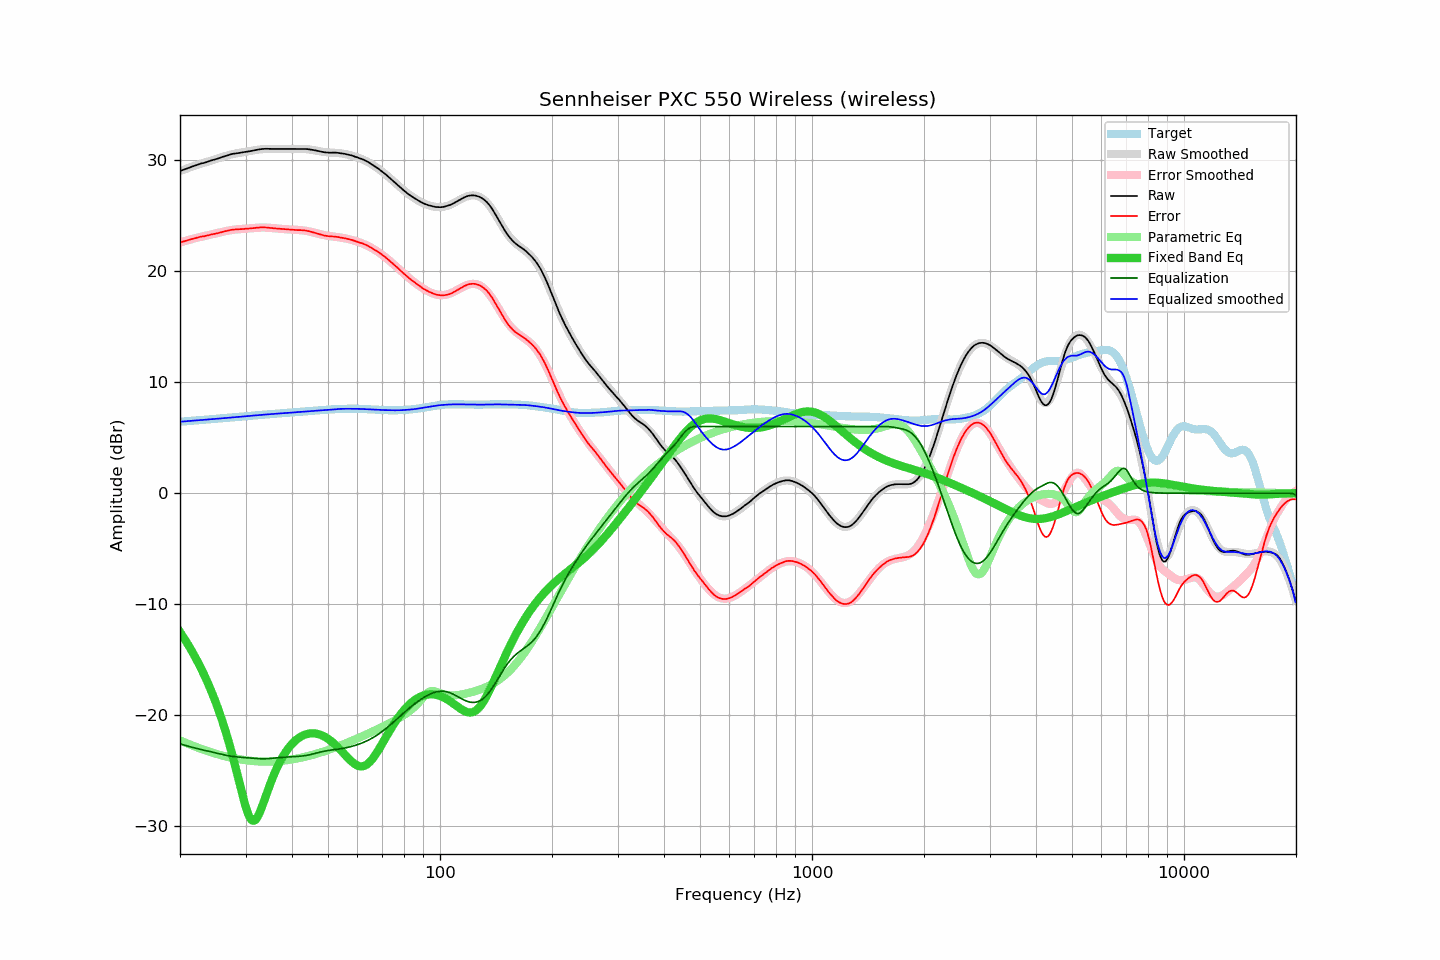

The file beside this chart, header and first rows:
frequency, raw, error, smoothed, error_smoothed, equalization, parametric_eq, equalized_raw, equalized_smoothed, target
20.00, 29.00, 22.57, 29.01, 22.57, -22.57, -12.50, 6.43, 6.43, 6.43
20.20, 29.06, 22.62, 29.06, 22.62, -22.62, -12.72, 6.44, 6.44, 6.44
20.40, 29.11, 22.66, 29.11, 22.66, -22.66, -12.94, 6.45, 6.45, 6.46
20.61, 29.17, 22.70, 29.17, 22.70, -22.70, -13.17, 6.47, 6.47, 6.47
20.81, 29.22, 22.74, 29.22, 22.74, -22.74, -13.40, 6.48, 6.48, 6.48
21.02, 29.27, 22.78, 29.27, 22.79, -22.79, -13.63, 6.49, 6.49, 6.49
21.23, 29.32, 22.82, 29.33, 22.83, -22.83, -13.88, 6.50, 6.50, 6.50
21.44, 29.38, 22.87, 29.38, 22.86, -22.86, -14.13, 6.52, 6.51, 6.51
21.66, 29.43, 22.91, 29.43, 22.90, -22.90, -14.38, 6.53, 6.52, 6.52
21.87, 29.48, 22.95, 29.48, 22.94, -22.94, -14.64, 6.54, 6.54, 6.54
22.09, 29.53, 22.98, 29.53, 22.98, -22.98, -14.91, 6.55, 6.55, 6.55
22.31, 29.57, 23.01, 29.57, 23.02, -23.02, -15.18, 6.56, 6.56, 6.56
22.54, 29.63, 23.06, 29.62, 23.05, -23.05, -15.46, 6.58, 6.57, 6.57
22.76, 29.68, 23.10, 29.67, 23.08, -23.08, -15.75, 6.60, 6.58, 6.58
22.99, 29.71, 23.12, 29.71, 23.12, -23.12, -16.05, 6.60, 6.60, 6.60
23.22, 29.74, 23.13, 29.76, 23.15, -23.15, -16.35, 6.59, 6.61, 6.61
23.45, 29.79, 23.17, 29.80, 23.18, -23.18, -16.67, 6.61, 6.62, 6.62
23.69, 29.84, 23.21, 29.85, 23.21, -23.21, -16.99, 6.63, 6.63, 6.63
23.92, 29.89, 23.25, 29.89, 23.25, -23.25, -17.32, 6.65, 6.64, 6.65
24.16, 29.94, 23.28, 29.93, 23.28, -23.28, -17.66, 6.66, 6.66, 6.66
24.40, 29.98, 23.31, 29.98, 23.31, -23.31, -18.01, 6.67, 6.67, 6.67
24.65, 30.02, 23.34, 30.02, 23.35, -23.35, -18.38, 6.68, 6.68, 6.68
24.89, 30.06, 23.37, 30.07, 23.38, -23.38, -18.75, 6.68, 6.69, 6.69
25.14, 30.10, 23.40, 30.12, 23.41, -23.41, -19.14, 6.69, 6.70, 6.71
25.39, 30.15, 23.43, 30.17, 23.45, -23.45, -19.54, 6.70, 6.71, 6.72
25.65, 30.21, 23.48, 30.21, 23.49, -23.49, -19.96, 6.73, 6.73, 6.73
25.91, 30.26, 23.52, 30.26, 23.52, -23.52, -20.38, 6.74, 6.74, 6.74
26.16, 30.30, 23.55, 30.31, 23.55, -23.55, -20.83, 6.75, 6.75, 6.75
26.43, 30.35, 23.58, 30.35, 23.59, -23.59, -21.28, 6.77, 6.77, 6.77
26.69, 30.39, 23.61, 30.39, 23.62, -23.62, -21.76, 6.78, 6.78, 6.78
26.96, 30.44, 23.65, 30.43, 23.64, -23.64, -22.25, 6.80, 6.79, 6.79
27.23, 30.49, 23.69, 30.47, 23.67, -23.67, -22.76, 6.82, 6.80, 6.80
27.50, 30.53, 23.72, 30.51, 23.69, -23.69, -23.28, 6.84, 6.82, 6.82
27.77, 30.56, 23.73, 30.54, 23.71, -23.71, -23.82, 6.85, 6.83, 6.83
28.05, 30.58, 23.74, 30.57, 23.73, -23.73, -24.37, 6.85, 6.84, 6.84
28.33, 30.60, 23.75, 30.60, 23.75, -23.75, -24.94, 6.85, 6.85, 6.85
28.62, 30.62, 23.76, 30.63, 23.76, -23.76, -25.52, 6.86, 6.86, 6.87
28.90, 30.64, 23.76, 30.65, 23.78, -23.78, -26.10, 6.86, 6.87, 6.88
29.19, 30.67, 23.78, 30.68, 23.79, -23.79, -26.68, 6.88, 6.89, 6.89
29.48, 30.69, 23.79, 30.70, 23.80, -23.80, -27.25, 6.89, 6.90, 6.90
29.78, 30.72, 23.80, 30.72, 23.81, -23.81, -27.79, 6.91, 6.91, 6.92
30.08, 30.74, 23.81, 30.75, 23.82, -23.82, -28.29, 6.92, 6.92, 6.93
30.38, 30.76, 23.82, 30.77, 23.84, -23.84, -28.73, 6.93, 6.93, 6.94
30.68, 30.78, 23.83, 30.80, 23.85, -23.85, -29.09, 6.93, 6.95, 6.95
30.99, 30.81, 23.84, 30.82, 23.86, -23.86, -29.34, 6.95, 6.96, 6.97
31.30, 30.84, 23.86, 30.85, 23.87, -23.87, -29.48, 6.97, 6.98, 6.98
31.61, 30.87, 23.88, 30.88, 23.89, -23.89, -29.51, 6.99, 6.99, 6.99
31.93, 30.90, 23.89, 30.90, 23.90, -23.90, -29.41, 7.01, 7.00, 7.01
32.24, 30.92, 23.90, 30.92, 23.91, -23.91, -29.22, 7.02, 7.02, 7.02
32.57, 30.95, 23.92, 30.94, 23.91, -23.91, -28.95, 7.04, 7.03, 7.03
32.89, 30.97, 23.93, 30.96, 23.92, -23.92, -28.62, 7.05, 7.04, 7.04
33.22, 30.99, 23.94, 30.97, 23.92, -23.92, -28.24, 7.07, 7.05, 7.06
33.55, 31.00, 23.93, 30.99, 23.92, -23.92, -27.85, 7.08, 7.07, 7.07
33.89, 31.01, 23.93, 31.00, 23.92, -23.92, -27.44, 7.09, 7.08, 7.08
34.23, 31.01, 23.92, 31.00, 23.91, -23.91, -27.03, 7.10, 7.09, 7.09
34.57, 31.00, 23.90, 31.01, 23.90, -23.90, -26.63, 7.10, 7.10, 7.10
34.92, 31.00, 23.89, 31.01, 23.89, -23.89, -26.24, 7.11, 7.11, 7.11
35.27, 31.00, 23.88, 31.01, 23.88, -23.88, -25.86, 7.12, 7.12, 7.12
35.62, 30.99, 23.85, 31.00, 23.87, -23.87, -25.50, 7.12, 7.13, 7.14
35.97, 30.99, 23.84, 31.00, 23.86, -23.86, -25.15, 7.14, 7.15, 7.15
... 635 more rows
